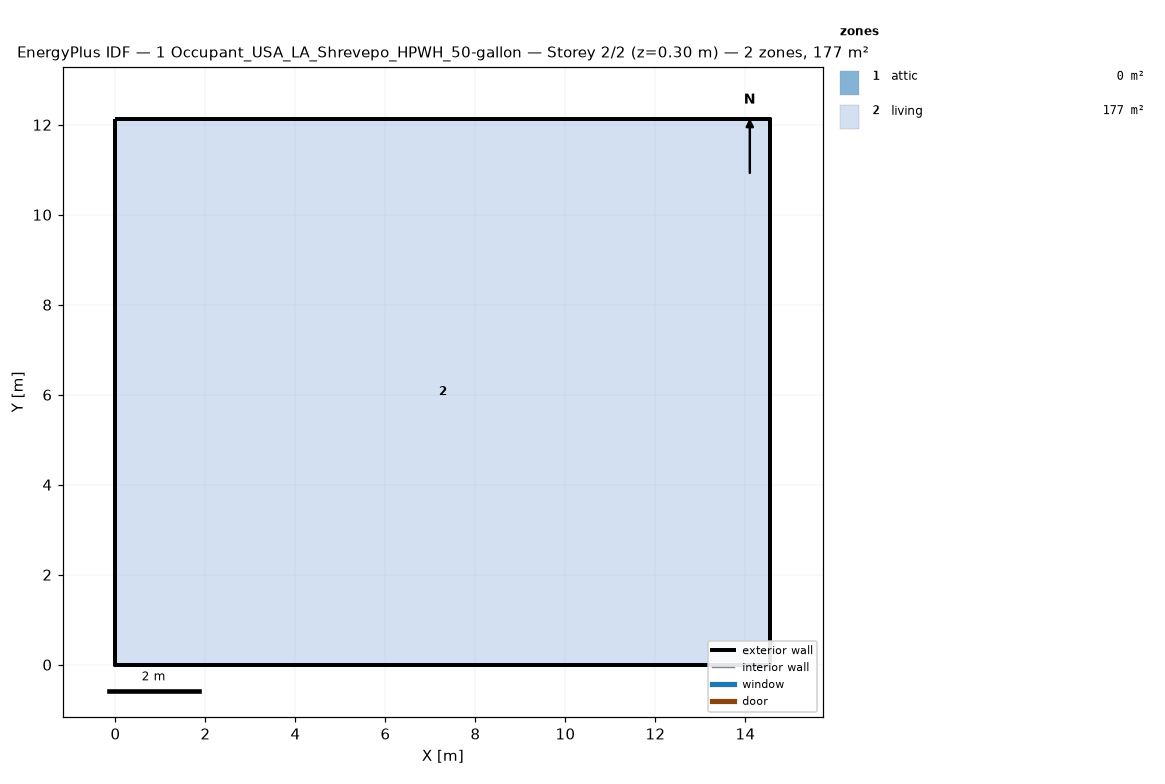
=== STOREY PLAN SPEC (per zone: floor XY polygon, exterior-wall plan segments, windows/doors) ===
zone 1: attic  (0.0 m²)
  exterior wall: (14.55, 0.00) – (14.55, 12.13) – (14.55, 6.06)  [18.2 m]
  exterior wall: (0.00, 12.13) – (0.00, 0.00) – (0.00, 6.06)  [18.2 m]
zone 2: living  (176.5 m²)
  floor: (0.00, 0.00) (0.00, 12.13) (14.55, 12.13) (14.55, 0.00)
  exterior wall: (0.00, 0.00) – (14.55, 0.00)  [14.6 m]
  exterior wall: (14.55, 0.00) – (14.55, 12.13)  [12.1 m]
  exterior wall: (14.55, 12.13) – (0.00, 12.13)  [14.6 m]
  exterior wall: (0.00, 12.13) – (0.00, 0.00)  [12.1 m]

=== DERIVED (storey summary) ===
Building: 1 Occupant_USA_LA_Shrevepo_HPWH_50-gallon
Storey: 2 of 2  (floor level z = 0.30 m)
Storey gross floor area: 176.5 m²
Zones on this storey: 2
  - attic: floor 0.0 m²; exterior wall 36.4 m (24.5 m²); WWR 0.0%
  - living: floor 176.5 m²; exterior wall 53.4 m (146.4 m²); WWR 0.0%
Zone adjacency: (none detected)